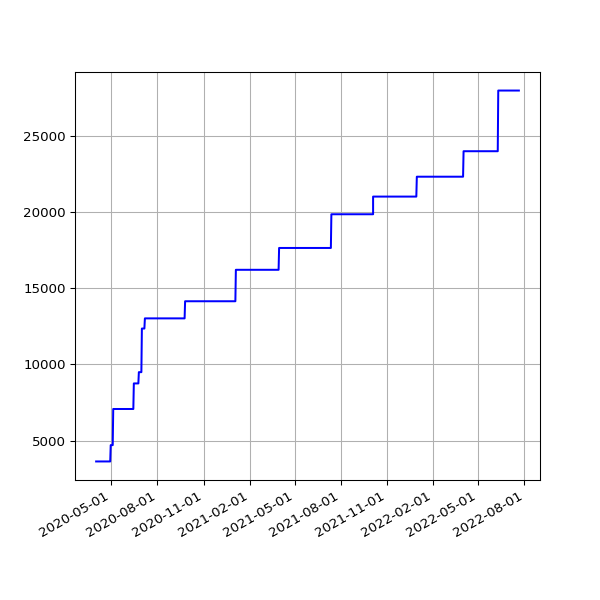

The table this chart was drawn from, first rows:
date, value
2020-04-01 15:01:28 +0100, 3631
2020-04-02 14:53:38 +0100, 3631
2020-04-03 15:03:48 +0100, 3631
2020-04-04 14:56:18 +0100, 3631
2020-04-05 14:54:14 +0100, 3631
2020-04-06 14:55:48 +0100, 3631
2020-04-07 14:56:56 +0100, 3631
2020-04-08 15:02:31 +0100, 3631
2020-04-09 14:53:16 +0100, 3631
2020-04-10 14:52:04 +0100, 3631
2020-04-11 14:48:24 +0100, 3631
2020-04-12 14:47:34 +0100, 3631
2020-04-13 14:50:41 +0100, 3631
2020-04-14 14:46:21 +0100, 3631
2020-04-15 14:56:15 +0100, 3631
2020-04-16 15:00:16 +0100, 3631
2020-04-17 15:21:56 +0100, 3631
2020-04-18 14:46:18 +0100, 3631
2020-04-19 14:43:03 +0100, 3631
2020-04-20 14:44:43 +0100, 3631
2020-04-21 14:47:49 +0100, 3631
2020-04-22 14:52:17 +0100, 3631
2020-04-23 14:52:00 +0100, 3631
2020-04-24 14:52:20 +0100, 3631
2020-04-25 14:50:30 +0100, 3631
2020-04-26 14:46:13 +0100, 3631
2020-04-27 14:47:18 +0100, 3631
2020-04-28 14:54:20 +0100, 3631
2020-04-29 14:52:36 +0100, 3631
2020-04-30 15:02:37 +0100, 4702
2020-05-01 14:52:08 +0100, 4702
2020-05-02 14:47:17 +0100, 4702
2020-05-03 14:58:38 +0100, 4702
2020-05-04 14:56:42 +0100, 4702
2020-05-05 15:20:52 +0100, 7071
2020-05-06 15:00:36 +0100, 7071
2020-05-07 14:55:14 +0100, 7071
2020-05-08 14:58:51 +0100, 7071
2020-05-09 14:53:31 +0100, 7071
2020-05-10 14:57:50 +0100, 7071
2020-05-11 14:58:37 +0100, 7071
2020-05-12 14:59:51 +0100, 7071
2020-05-13 15:05:42 +0100, 7071
2020-05-14 15:08:14 +0100, 7071
2020-05-15 15:05:09 +0100, 7071
2020-05-16 15:01:11 +0100, 7071
2020-05-17 14:52:59 +0100, 7071
2020-05-18 14:59:10 +0100, 7071
2020-05-19 15:25:51 +0100, 7071
2020-05-20 14:56:45 +0100, 7071
2020-05-21 14:57:19 +0100, 7071
2020-05-22 14:54:52 +0100, 7071
2020-05-23 14:53:52 +0100, 7071
2020-05-24 14:51:52 +0100, 7071
2020-05-25 14:55:26 +0100, 7071
2020-05-26 14:58:58 +0100, 7071
2020-05-27 14:59:15 +0100, 7071
2020-05-28 15:39:35 +0100, 7071
2020-05-29 14:54:04 +0100, 7071
2020-05-30 14:53:12 +0100, 7071
... 752 more rows
